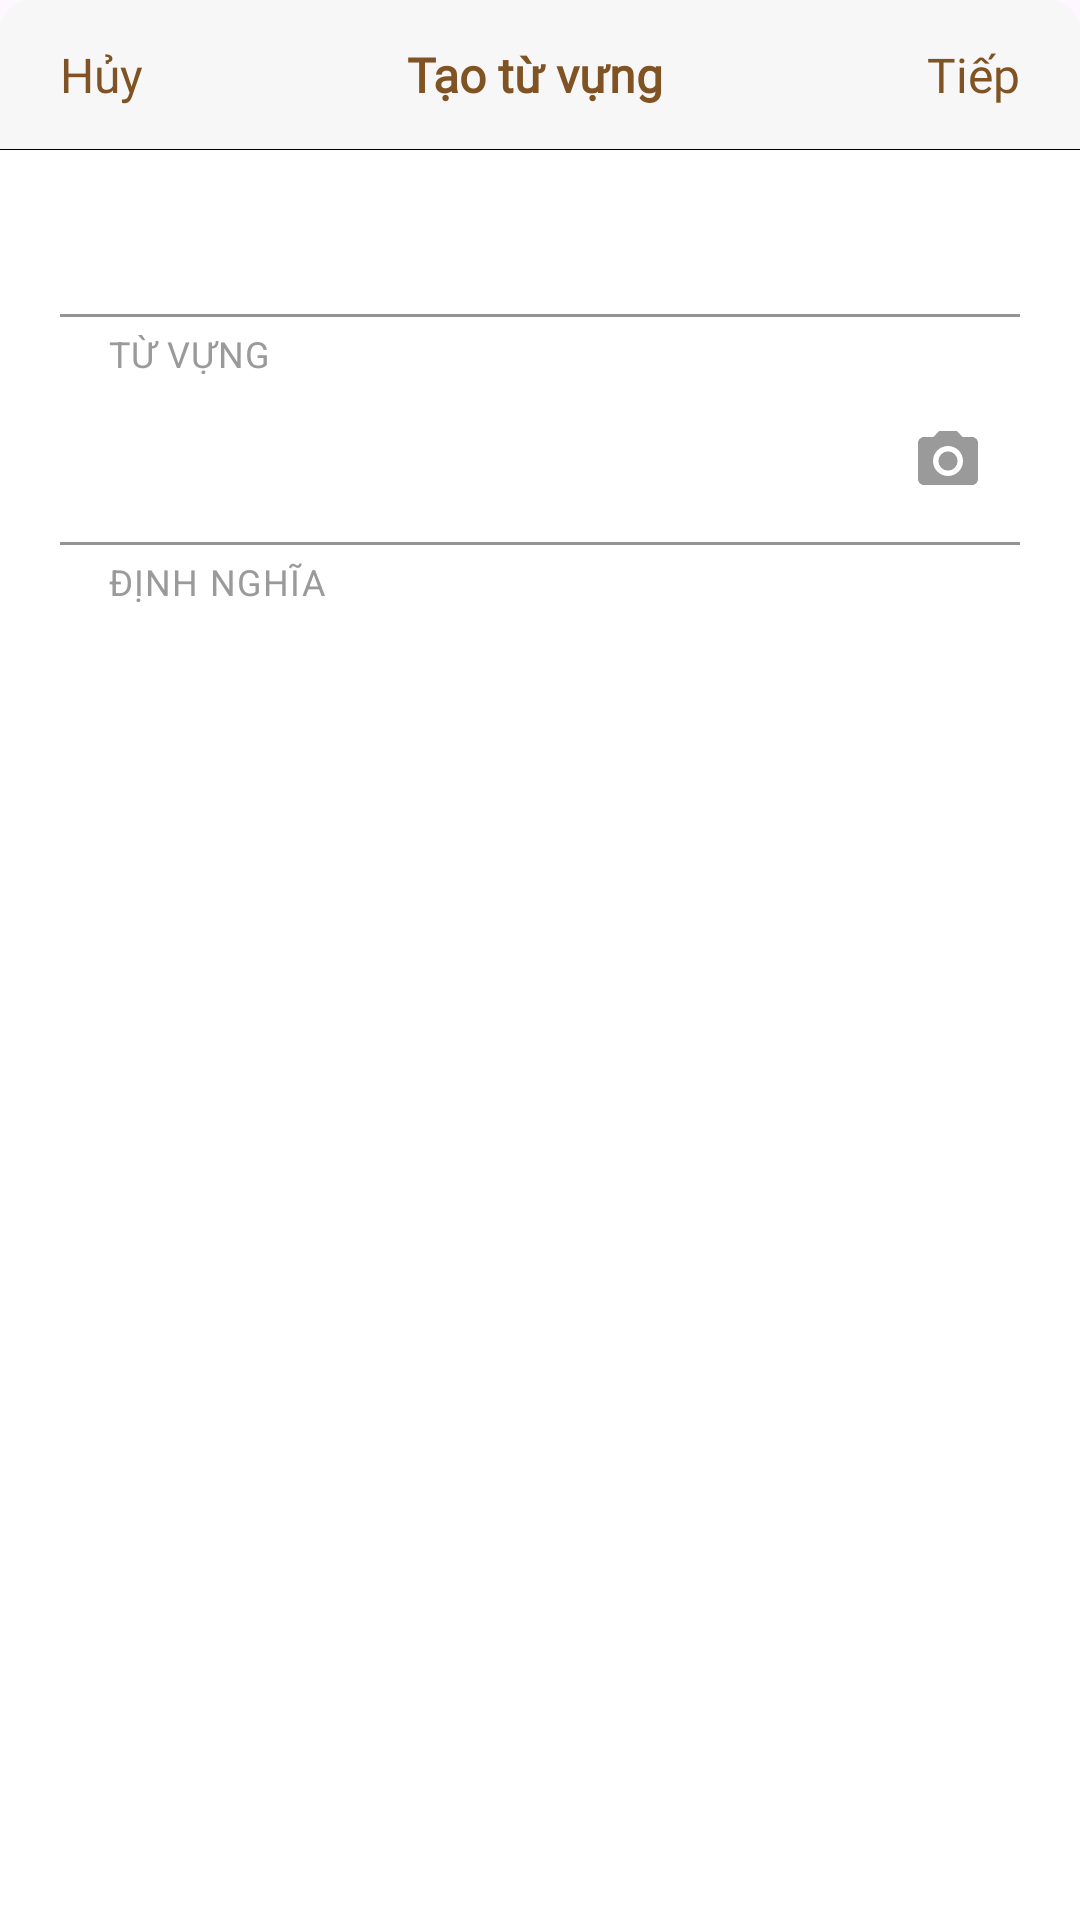

Write the Android layout XML for this screen, with the resource values it uses.
<!-- AndroidManifest.xml: application theme Theme.Cookie -->
<!-- res/layout/fragment_create_vocabulary.xml -->
<?xml version="1.0" encoding="utf-8"?>
<FrameLayout xmlns:android="http://schemas.android.com/apk/res/android"
    xmlns:app="http://schemas.android.com/apk/res-auto"
    xmlns:tools="http://schemas.android.com/tools"
    android:layout_width="match_parent"
    android:layout_height="match_parent"
    android:background="@drawable/dialogbg"
    android:fitsSystemWindows="true"
    tools:context=".UI.Fragment.CreateVocabularyFragment">

    


    <LinearLayout
        android:layout_width="match_parent"
        android:layout_height="match_parent"
        android:orientation="vertical">

        <LinearLayout
            android:layout_width="match_parent"
            android:layout_height="50dp"
            android:background="@drawable/border_bottom"
            android:orientation="horizontal"
            android:paddingHorizontal="20dp"


            >

            <TextView
                android:id="@+id/cancelButton"
                android:layout_width="wrap_content"
                android:layout_height="wrap_content"
                android:layout_gravity="center"
                android:text="Hủy"
                android:textColor="@color/cookie"
                android:fontFamily="@font/inter"

                android:textSize="16sp" />

            <TextView
                android:layout_width="0dp"
                android:layout_height="wrap_content"
                android:layout_gravity="center"
                android:layout_weight="1"
                android:fontFamily="@font/inter"
                android:gravity="center"
                android:text="Tạo từ vựng"
                android:textColor="@color/cookie"
                android:textSize="16sp"
                android:textStyle="bold" />

            <TextView
                android:id="@+id/addTopic"
                android:layout_width="wrap_content"
                android:layout_height="wrap_content"
                android:layout_gravity="center"
                android:text="Tiếp"
                android:fontFamily="@font/inter"
                android:textColor="@color/cookie"
                android:textSize="16sp" />

        </LinearLayout>

        <LinearLayout
            android:layout_width="match_parent"
            android:layout_height="wrap_content"
            android:orientation="vertical"
            android:paddingHorizontal="20dp">

            <com.google.android.material.textfield.TextInputLayout
                style="?attr/textInputFilledStyle"
                android:layout_width="match_parent"
                android:layout_height="wrap_content"
                app:boxBackgroundColor="@color/white"
                android:fontFamily="@font/inter"
                app:boxStrokeColor="@color/cookie"
                app:helperText="TỪ VỰNG"
                app:helperTextTextColor="@color/gray_light"

              >

                <com.google.android.material.textfield.TextInputEditText
                    android:id="@+id/editTextVocabulary"
                    android:layout_width="match_parent"
                    android:layout_height="wrap_content"
                    android:singleLine="true"
                    android:focusedByDefault="true"
                    android:focusable="true"
                    android:focusableInTouchMode="true"
                    android:clickable="true"
                    />

            </com.google.android.material.textfield.TextInputLayout>

            <com.google.android.material.textfield.TextInputLayout
                style="?attr/textInputFilledStyle"
                android:id="@+id/textInputLayoutDefinition"
                android:layout_width="match_parent"
                android:layout_height="wrap_content"
                android:textColorHint="@color/gray_light"
                app:boxBackgroundColor="@color/white"
                android:fontFamily="@font/inter"
                app:endIconMode="custom"
                app:endIconTint="@color/gray_light"
                app:endIconDrawable="@drawable/baseline_camera_alt_24"

                app:boxStrokeColor="@color/cookie"
                app:helperText="ĐỊNH NGHĨA"
                app:helperTextTextColor="@color/gray_light"
                app:hintTextColor="@color/cookie">


                <com.google.android.material.textfield.TextInputEditText
                    android:id="@+id/editTextDefinition"
                    android:layout_width="match_parent"
                    android:layout_height="wrap_content"
                    android:singleLine="true" />

            </com.google.android.material.textfield.TextInputLayout>


            <com.google.android.material.button.MaterialButtonToggleGroup
                android:id="@+id/toggleButton"
                style="Widget.Material3.MaterialButtonToggleGroup"
                android:layout_width="match_parent"
                android:layout_height="wrap_content"
                android:layout_marginTop="20dp"
                app:selectionRequired="true"
                app:singleSelection="true">

                <Button
                    android:id="@+id/buttonVerb"
                    style="?attr/materialButtonOutlinedStyle"
                    android:layout_width="0dp"
                    android:layout_weight="0.75"
                    android:layout_height="wrap_content"
                    android:text="Verb"
                    android:fontFamily="@font/inter"
                    android:textColor="@color/coffee"
                    android:textSize="12sp"
                    />

                <Button
                    android:id="@+id/buttonNoun"
                    style="?attr/materialButtonOutlinedStyle"
                    android:layout_width="0dp"
                    android:layout_weight="0.75"
                    android:layout_height="wrap_content"
                    android:text="Noun"
                    android:fontFamily="@font/inter"
                    android:textColor="@color/red"
                    android:textSize="12sp" />

                <Button
                    android:id="@+id/buttonAdj"
                    style="?attr/materialButtonOutlinedStyle"
                    android:layout_width="0dp"
                    android:layout_weight="0.7"
                    android:layout_height="wrap_content"
                    android:text="Adj"
                    android:fontFamily="@font/inter"

                    android:textColor="@color/green"

                    android:textSize="12sp" />

                <Button
                    android:id="@+id/buttonAdv"
                    style="?attr/materialButtonOutlinedStyle"
                    android:layout_width="0dp"
                    android:layout_height="wrap_content"
                    android:layout_weight="0.7"
                    android:fontFamily="@font/inter"
                    android:maxWidth="100dp"
                    android:text="Adv"
                    android:textColor="#1357C3"
                    android:textSize="12sp"

                    />

            </com.google.android.material.button.MaterialButtonToggleGroup>


            <com.google.android.material.card.MaterialCardView
                android:layout_width="100dp"
                android:layout_height="120dp"
                app:cardCornerRadius="0dp"
                android:layout_gravity="center"
                app:cardElevation="0dp"
                android:layout_marginTop="20dp"
                app:strokeWidth="0dp"
                android:backgroundTint="@color/white"
                >
                <ImageView
                    android:id="@+id/image"
                    android:layout_width="match_parent"
                    android:layout_height="match_parent"
                    android:scaleType="centerCrop"
                    />

            </com.google.android.material.card.MaterialCardView>

        </LinearLayout>

        <LinearLayout
            android:layout_width="match_parent"
            android:layout_height="350dp"></LinearLayout>

    </LinearLayout>


</FrameLayout>
<!-- resources referenced by this layout -->
<resources>
  <color name="coffee">#B99B6B</color>
  <color name="cookie">#7F5323</color>
  <color name="gray_light">#9A9A9A</color>
  <color name="green">#698269</color>
  <color name="red">#AA5656</color>
  <color name="white">#FFFFFFFF</color>
  <!-- drawable baseline_camera_alt_24 (drawable) -->
  <vector android:height="24dp" android:tint="@color/gray_light"
      android:viewportHeight="24" android:viewportWidth="24"
      android:width="24dp" xmlns:android="http://schemas.android.com/apk/res/android">
      <path android:fillColor="@android:color/white" android:pathData="M12,12m-3.2,0a3.2,3.2 0,1 1,6.4 0a3.2,3.2 0,1 1,-6.4 0"/>
      <path android:fillColor="@android:color/white" android:pathData="M9,2L7.17,4L4,4c-1.1,0 -2,0.9 -2,2v12c0,1.1 0.9,2 2,2h16c1.1,0 2,-0.9 2,-2L22,6c0,-1.1 -0.9,-2 -2,-2h-3.17L15,2L9,2zM12,17c-2.76,0 -5,-2.24 -5,-5s2.24,-5 5,-5 5,2.24 5,5 -2.24,5 -5,5z"/>
  </vector>
  <!-- drawable border_bottom (drawable) -->
  <?xml version="1.0" encoding="utf-8" ?>
  <layer-list xmlns:android="http://schemas.android.com/apk/res/android" >
  
      <item>
          <shape>
              <solid android:color="@color/header_background" />
              <corners android:topLeftRadius="10dp" android:topRightRadius="10dp"/>
          </shape>
      </item>
      <item android:gravity="bottom">
          <shape>
              <size android:height="0.1dp" />
              <solid android:color="#000000" />
          </shape>
      </item>
  </layer-list>
  <!-- drawable dialogbg (drawable) -->
  <?xml version="1.0" encoding="utf-8"?>
  <shape xmlns:android="http://schemas.android.com/apk/res/android">
  
      <solid
          android:color="@color/white"/>
  
      <corners
          android:topLeftRadius="10dp"
          android:topRightRadius="10dp" />
  
  
  
  </shape>
  <style name="Theme.Cookie" parent="Base.Theme.Cookie" />
  <color name="header_background">#F7F7F7</color>
  <style name="Base.Theme.Cookie" parent="Theme.Material3.DayNight.NoActionBar">
          
          
          <item name="android:windowTranslucentStatus">true</item>
  <item name="android:windowTranslucentNavigation">true</item>
  
      </style>
</resources>
